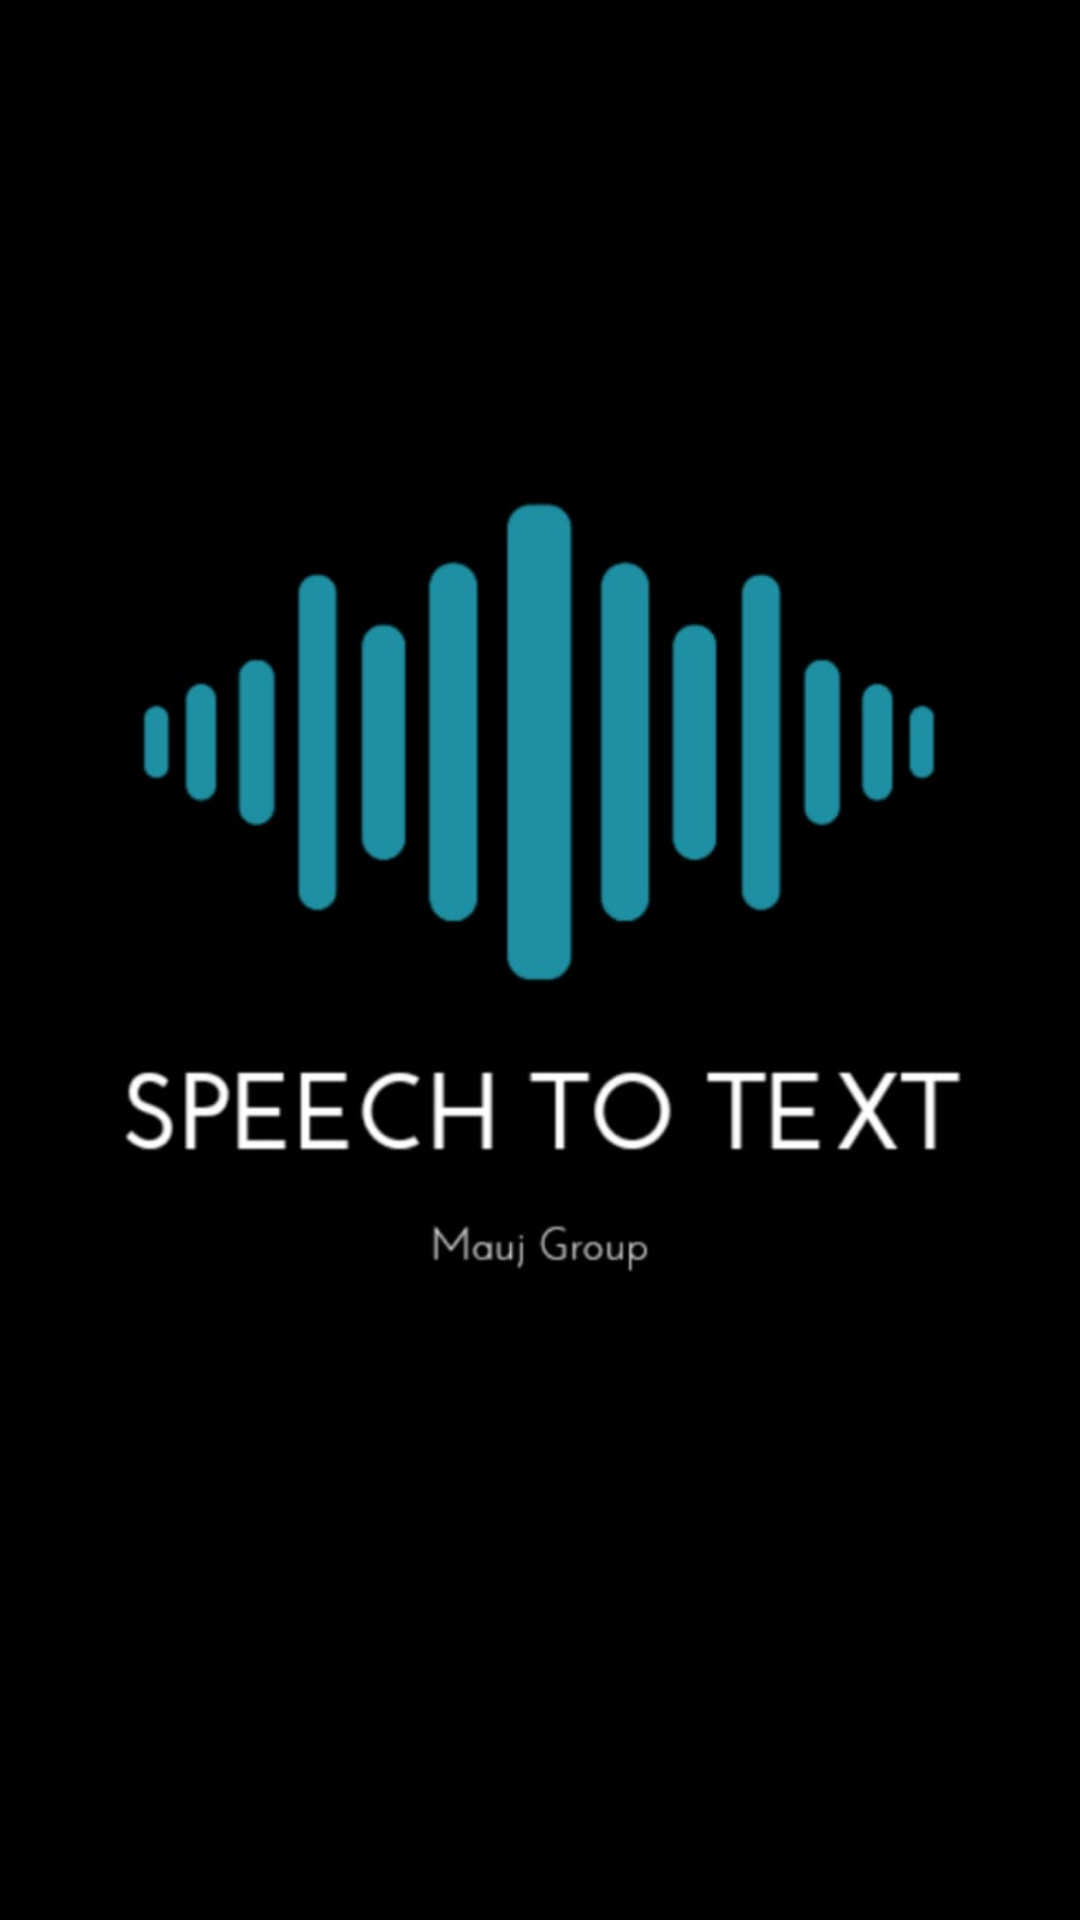

Produce the Android XML layout that renders to this screen, including the resource entries it uses.
<!-- AndroidManifest.xml: application theme Theme.FinalSTT -->
<!-- res/layout/activity_main2.xml -->
<?xml version="1.0" encoding="utf-8"?>
<androidx.constraintlayout.widget.ConstraintLayout xmlns:android="http://schemas.android.com/apk/res/android"
    xmlns:app="http://schemas.android.com/apk/res-auto"
    xmlns:tools="http://schemas.android.com/tools"
    android:layout_width="match_parent"
    android:layout_height="match_parent"
    android:background="@drawable/rt"
    tools:context=".MainActivity2">


</androidx.constraintlayout.widget.ConstraintLayout>
<!-- resources referenced by this layout -->
<resources>
  <!-- drawable rt: jpeg bitmap (drawable, 32303 bytes) -->
  <style name="Theme.FinalSTT" parent="Theme.MaterialComponents.DayNight.DarkActionBar">
          
          <item name="colorPrimary">@color/purple_500</item>
          <item name="colorPrimaryVariant">@color/purple_700</item>
          <item name="colorOnPrimary">@color/white</item>
          
          <item name="colorSecondary">@color/teal_200</item>
          <item name="colorSecondaryVariant">@color/teal_700</item>
          <item name="colorOnSecondary">@color/black</item>
          
          <item name="android:statusBarColor" tools:targetApi="l">?attr/colorPrimaryVariant</item>
          
      </style>
  <color name="purple_500">#FF6200EE</color>
  <color name="purple_700">#FF3700B3</color>
  <color name="white">#FFFFFFFF</color>
  <color name="teal_200">#FF03DAC5</color>
  <color name="teal_700">#FF018786</color>
  <color name="black">#FF000000</color>
</resources>
